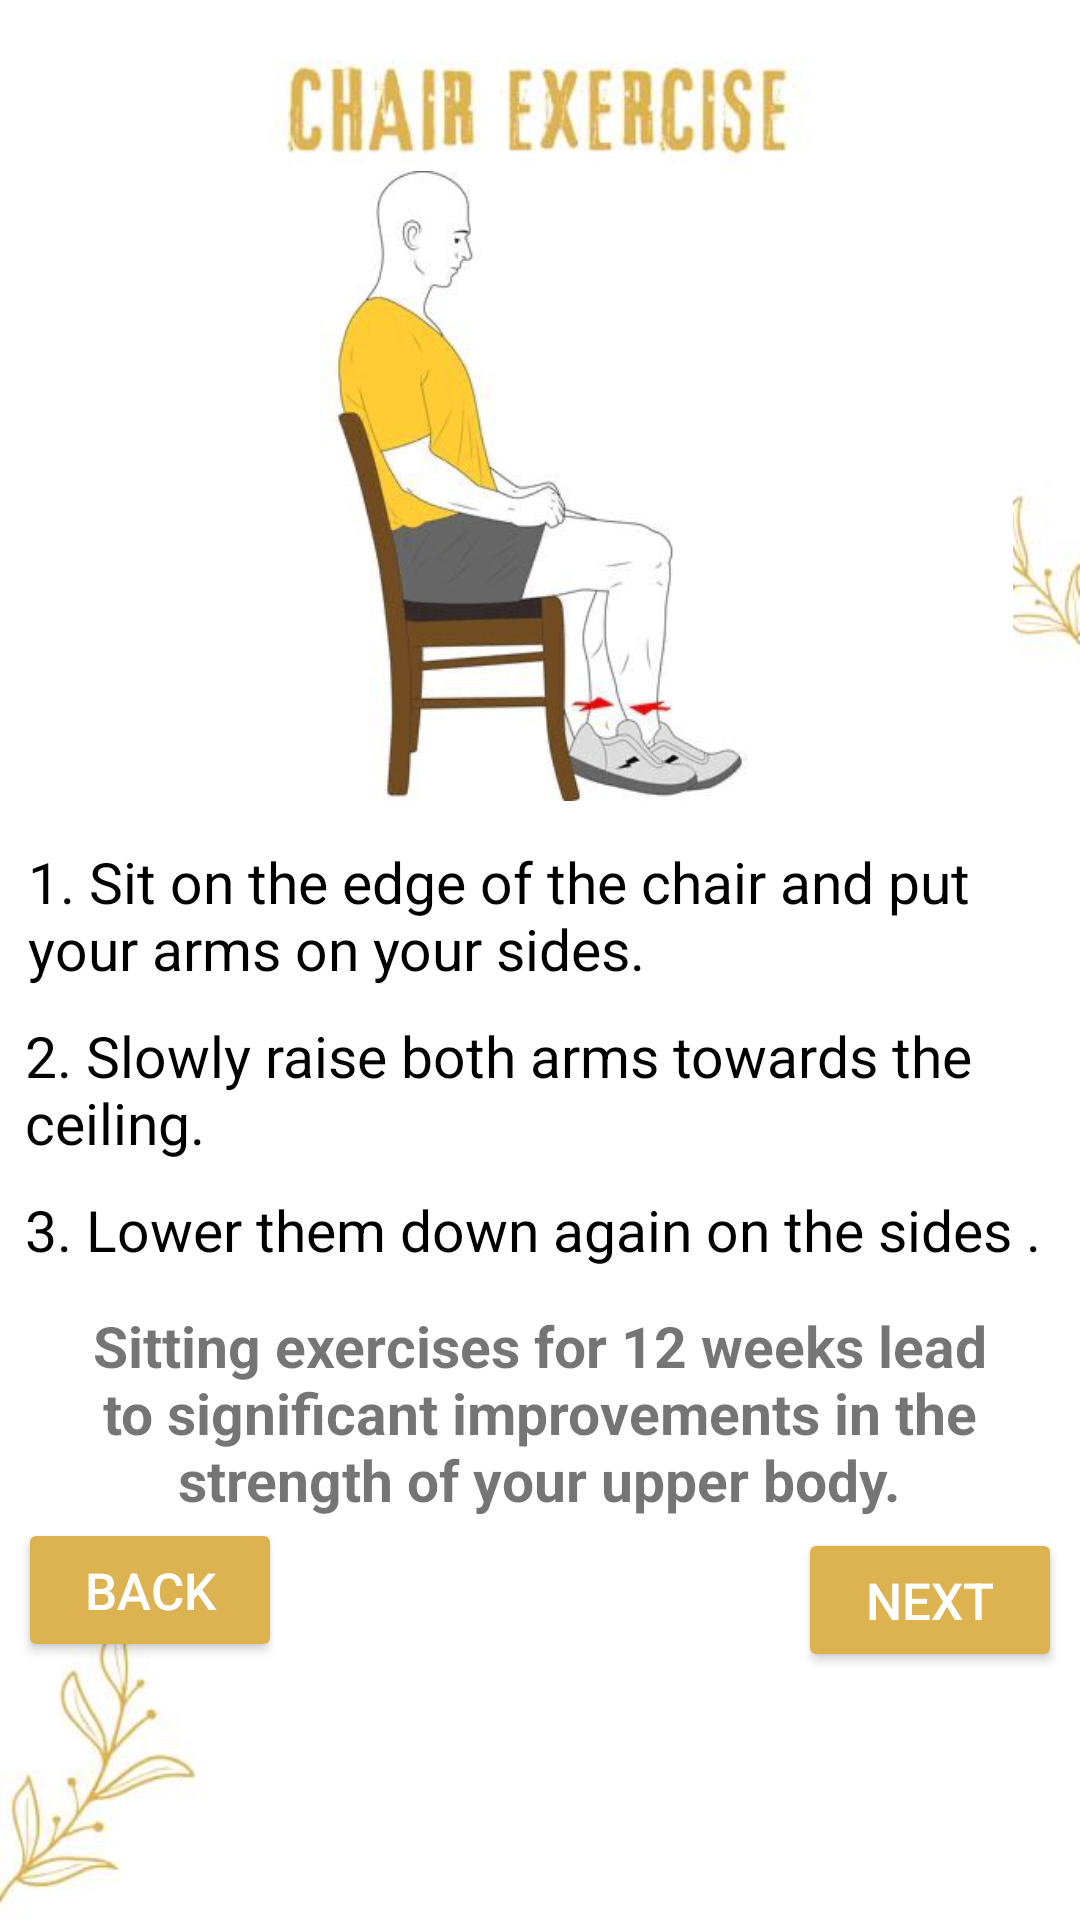

The Android layout XML behind this screen, and the referenced resources:
<!-- AndroidManifest.xml: application theme Theme.MyApp1 -->
<!-- res/layout/activity_exercises2.xml -->
<?xml version="1.0" encoding="utf-8"?>
<LinearLayout xmlns:android="http://schemas.android.com/apk/res/android"
    xmlns:app="http://schemas.android.com/apk/res-auto"
    android:layout_width="match_parent"
    android:layout_height="match_parent"
    xmlns:tools="http://schemas.android.com/tools"
    android:orientation="vertical"
    android:background="@drawable/exercise1"
    tools:context=".ExercisesActivity2"
    android:gravity="center_horizontal">


    <ImageView
        android:id="@+id/imageView"
        android:layout_width="330dp"
        android:layout_height="210dp"
        android:layout_marginTop="57dp"
        app:srcCompat="@drawable/exercisechair" />

    <TextView
        android:layout_width="341dp"
        android:layout_height="wrap_content"
        android:layout_marginTop="14dp"
        android:gravity="left"
        android:text="1. Sit on the edge of the chair and put your arms on your sides."
        android:textColor="@color/black"
        android:textSize="19sp" />

    <TextView
        android:layout_width="343dp"
        android:layout_height="wrap_content"
        android:layout_marginTop="10dp"
        android:gravity="left"
        android:text="2. Slowly raise both arms towards the ceiling."
        android:textColor="@color/black"
        android:textSize="19sp" />

    <TextView
        android:layout_width="343dp"
        android:layout_height="wrap_content"
        android:layout_marginTop="10dp"
        android:gravity="left"
        android:text="3. Lower them down again on the sides ."
        android:textColor="@color/black"
        android:textSize="19sp" />

    <TextView
        android:layout_width="343dp"
        android:layout_height="wrap_content"
        android:layout_marginTop="13dp"
        android:gravity="center"
        android:text="Sitting exercises for 12 weeks lead to significant improvements in the strength of your upper body."
        android:textStyle="bold"
        android:textSize="19sp" />


    <Button
        android:id="@+id/Button_exercise_one"
        android:layout_width="wrap_content"
        android:layout_height="wrap_content"
        android:layout_marginRight="130dp"
        android:backgroundTint="@color/yellow"
        android:text="back"
        android:textColor="@color/white"
        android:textSize="17sp"
        app:cornerRadius="20dp" />

    <Button
        android:id="@+id/Button_exercise_onee"
        android:layout_width="wrap_content"
        android:layout_height="wrap_content"
        android:layout_marginLeft="130dp"
        android:layout_marginTop="-45dp"
        android:backgroundTint="@color/yellow"
        android:text="Next"
        android:textColor="@color/white"
        android:textSize="17sp"
        app:cornerRadius="20dp" />


</LinearLayout>
<!-- resources referenced by this layout -->
<resources>
  <color name="black">#FF000000</color>
  <color name="white">#FFFFFFFF</color>
  <color name="yellow">#DDB351</color>
  <!-- drawable exercise1: jpg bitmap (drawable, 12272 bytes) -->
  <!-- drawable exercisechair: jpg bitmap (drawable, 13457 bytes) -->
  <style name="Theme.MyApp1" parent="Theme.MaterialComponents.DayNight.DarkActionBar">
          
          <item name="colorPrimary">@color/black</item>
          <item name="colorPrimaryVariant">@color/black</item>
          <item name="colorOnPrimary">@color/white</item>
          
          <item name="colorSecondary">@color/teal_200</item>
          <item name="colorSecondaryVariant">@color/teal_700</item>
          <item name="colorOnSecondary">@color/black</item>
          
          <item name="android:statusBarColor">?attr/colorPrimaryVariant</item>
          
      </style>
  <color name="teal_200">#FF03DAC5</color>
  <color name="teal_700">#FF018786</color>
</resources>
